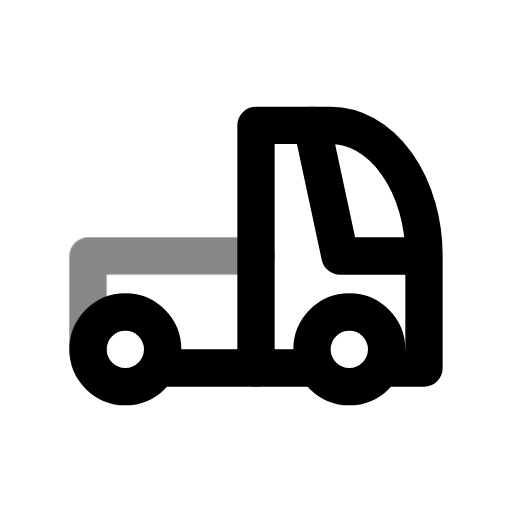
t = 0.00 s
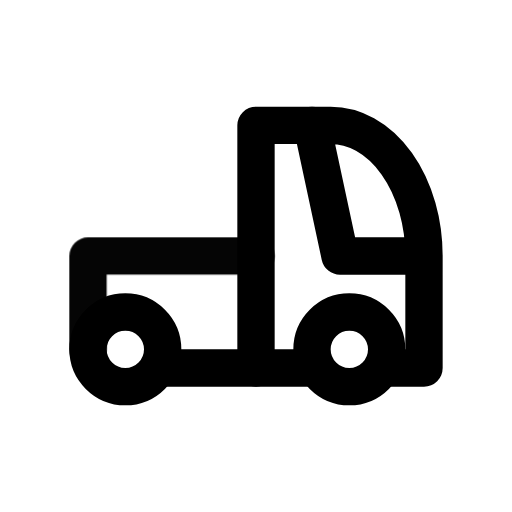
t = 0.50 s
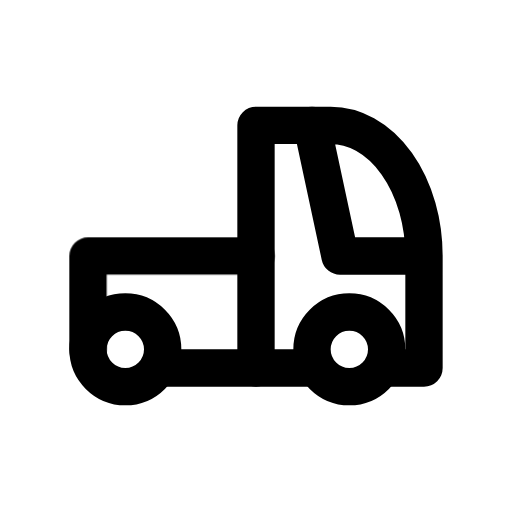
t = 1.08 s
t = 1.56 s: frame unchanged from t = 1.08 s, image omitted
t = 1.96 s: frame unchanged from t = 1.08 s, image omitted
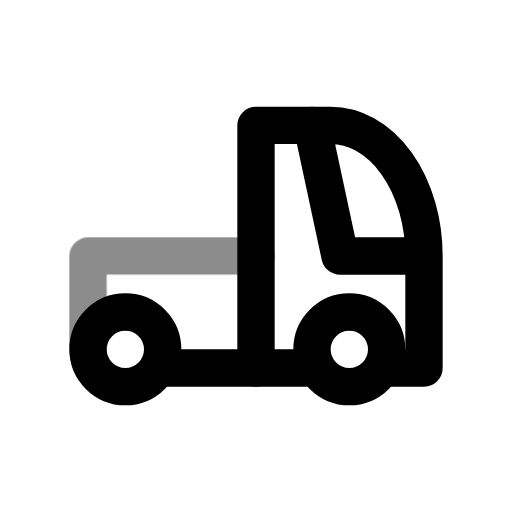
t = 2.75 s

The animated SVG that drew these frames (rendered in a browser with its animation timeline set to each time). Animation: 1 CSS @keyframes rule; one cycle of 3.15 s, repeats indefinitely.

<svg xmlns="http://www.w3.org/2000/svg" width="24" height="24" fill="none" stroke="currentColor" stroke-linecap="round" stroke-linejoin="round" stroke-width="2" viewBox="0 0 24 24">
    <!-- Generated by scripts/icon-expansion/generate.mjs -->
    <!-- Adapted from Tabler Icons 3.34.1.
MIT License

Copyright (c) 2020-2024 Paweł Kuna

Permission is hereby granted, free of charge, to any person obtaining a copy
of this software and associated documentation files (the "Software"), to deal
in the Software without restriction, including without limitation the rights
to use, copy, modify, merge, publish, distribute, sublicense, and/or sell
copies of the Software, and to permit persons to whom the Software is
furnished to do so, subject to the following conditions:

The above copyright notice and this permission notice shall be included in all
copies or substantial portions of the Software.

THE SOFTWARE IS PROVIDED "AS IS", WITHOUT WARRANTY OF ANY KIND, EXPRESS OR
IMPLIED, INCLUDING BUT NOT LIMITED TO THE WARRANTIES OF MERCHANTABILITY,
FITNESS FOR A PARTICULAR PURPOSE AND NONINFRINGEMENT. IN NO EVENT SHALL THE
AUTHORS OR COPYRIGHT HOLDERS BE LIABLE FOR ANY CLAIM, DAMAGES OR OTHER
LIABILITY, WHETHER IN AN ACTION OF CONTRACT, TORT OR OTHERWISE, ARISING FROM,
OUT OF OR IN CONNECTION WITH THE SOFTWARE OR THE USE OR OTHER DEALINGS IN THE
SOFTWARE. -->
    <style>
        @media (prefers-reduced-motion: no-preference) {
            @keyframes ira-exp-pulse { 0%, 100% { opacity: 1; } 22% { opacity: .45; } 40% { opacity: 1; } }
            [data-ira-motion="tir"] { transform-box: fill-box; transform-origin: center; animation: ira-exp-pulse 2.65s ease-in-out -0.5s infinite; }
        }
    </style>
    <g transform="translate(1.5 1.5) scale(.875)"><path d="M5 17m-2 0a2 2 0 1 0 4 0a2 2 0 1 0 -4 0"/><path d="M17 17m-2 0a2 2 0 1 0 4 0a2 2 0 1 0 -4 0"/><path d="M7 18h8m4 0h2v-6a5 7 0 0 0 -5 -7h-1l1.5 7h4.5"/><path d="M12 18v-13h3"/></g>
    <g data-ira-motion="tir"><g transform="translate(1.5 1.5) scale(.875)"><path d="M3 17l0 -5l9 0"/></g></g>
</svg>
